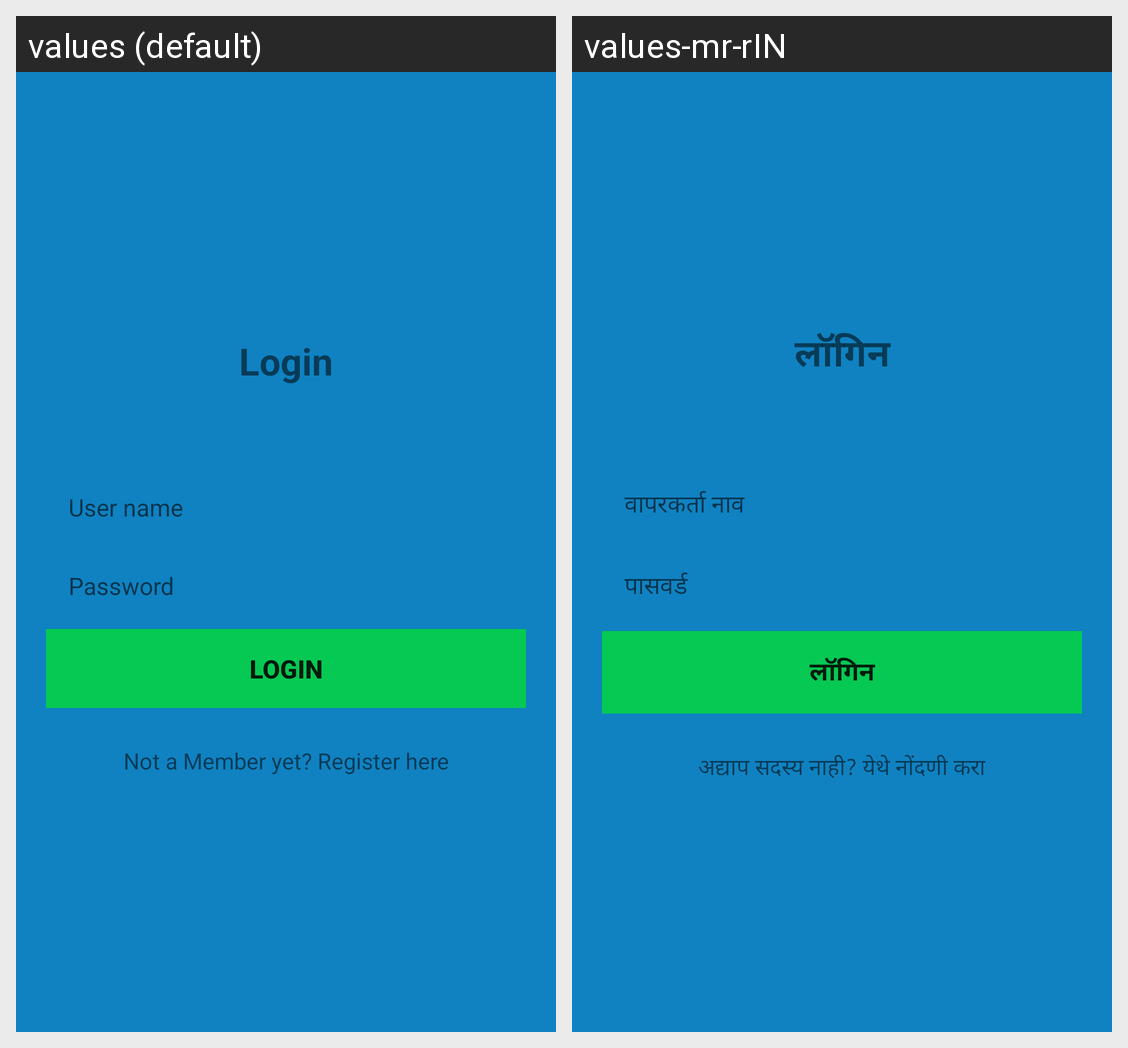

Strings drawn on this Android screen and how each of the app's shown locales translates them:
Android screen res/layout/activity_login.xml rendered under 2 locales, left to right: values (default), values-mr-rIN. Device: Nexus 5 (rendered at 1080×1920; each locale shown at half size, 540×960, under a caption strip naming it); theme AppTheme.
Strings drawn on this screen, with the default value and each locale's value (text and hints the layout hard-codes, and strings that could not be matched under every locale, appear in the picture but are not listed):

login
  values: Login
  values-mr-rIN: लॉगिन

user_name
  values: User name
  values-mr-rIN: वापरकर्ता नाव

password
  values: Password
  values-mr-rIN: पासवर्ड

notmember
  values: Not a Member yet? Register here
  values-mr-rIN: अद्याप सदस्य नाही? येथे नोंदणी करा
